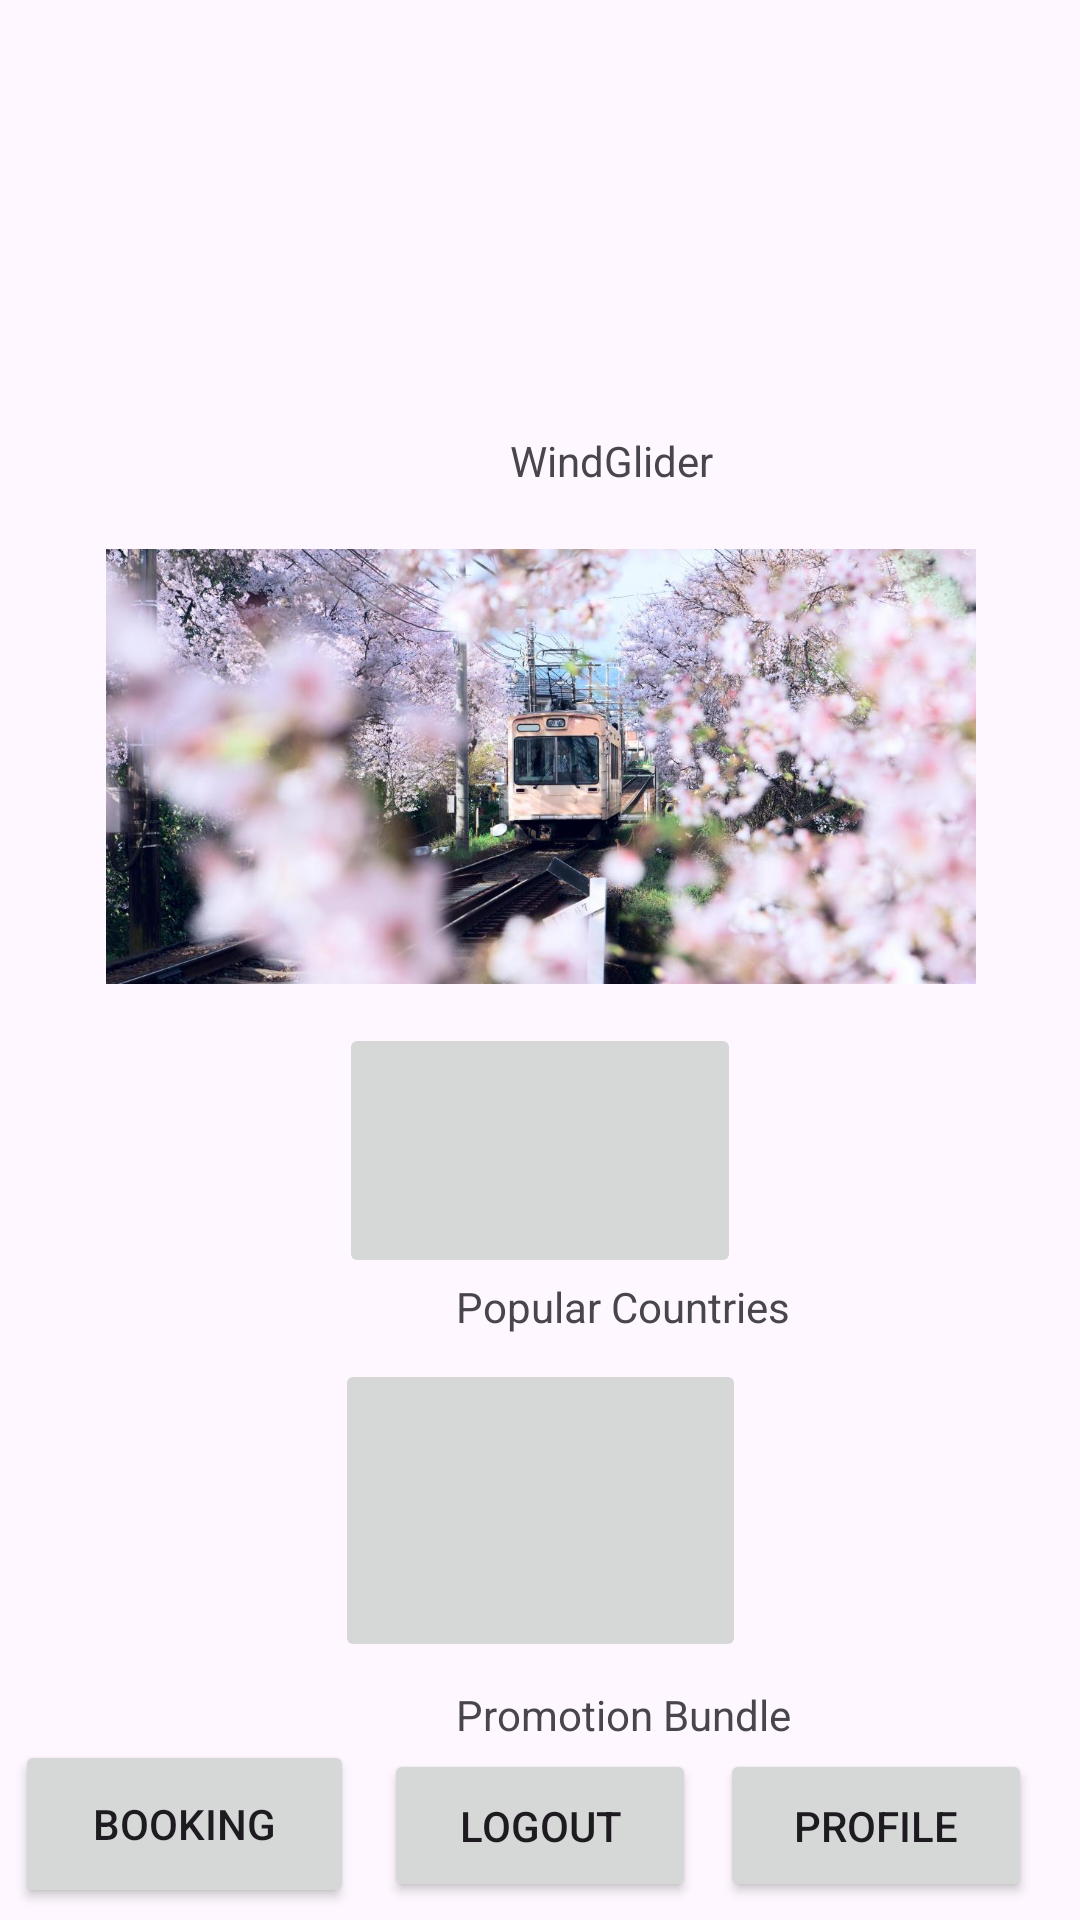

The Android layout XML behind this screen, and the referenced resources:
<!-- AndroidManifest.xml: application theme Theme.FinalAsignment -->
<!-- res/layout/activity_homepage.xml -->
<?xml version="1.0" encoding="utf-8"?>
<androidx.constraintlayout.widget.ConstraintLayout xmlns:android="http://schemas.android.com/apk/res/android"
    xmlns:app="http://schemas.android.com/apk/res-auto"
    xmlns:tools="http://schemas.android.com/tools"
    android:layout_width="match_parent"
    android:layout_height="match_parent"
    tools:context=".homepage">

    <ImageView
        android:id="@+id/logo1"
        android:layout_width="124dp"
        android:layout_height="109dp"
        android:layout_marginStart="143dp"
        android:layout_marginTop="16dp"
        app:layout_constraintStart_toStartOf="parent"
        app:layout_constraintTop_toTopOf="parent"
        tools:srcCompat="@drawable/wind03" />

    <TextView
        android:id="@+id/logoname1"
        android:layout_width="70dp"
        android:layout_height="27dp"
        android:layout_marginStart="170dp"
        android:layout_marginTop="19dp"
        android:text="WindGlider"
        app:layout_constraintStart_toStartOf="parent"
        app:layout_constraintTop_toBottomOf="@+id/logo1" />

    <Button
        android:id="@+id/bookingbutton"
        android:layout_width="113dp"
        android:layout_height="56dp"
        android:layout_marginStart="5dp"
        android:layout_marginBottom="4dp"
        android:text="Booking"
        android:onClick="SendBooking"
        app:layout_constraintBottom_toBottomOf="parent"
        app:layout_constraintStart_toStartOf="parent" />

    <Button
        android:id="@+id/profilebutton"
        android:layout_width="104dp"
        android:layout_height="51dp"
        android:layout_marginEnd="16dp"
        android:layout_marginBottom="6dp"
        android:text="Profile"
        android:onClick="Profile"
        app:layout_constraintBottom_toBottomOf="parent"
        app:layout_constraintEnd_toEndOf="parent" />

    <ImageView
        android:id="@+id/imageView3"
        android:layout_width="454dp"
        android:layout_height="145dp"
        android:layout_marginTop="12dp"
        app:layout_constraintEnd_toEndOf="parent"
        app:layout_constraintStart_toStartOf="parent"
        app:layout_constraintTop_toBottomOf="@+id/logoname1"
        app:srcCompat="@drawable/_91445417" />

    <ImageButton
        android:id="@+id/popularimageButton"
        android:layout_width="134dp"
        android:layout_height="85dp"
        android:layout_marginTop="13dp"
        android:contentDescription="popular1"
        android:onClick="SendPopular"
        app:layout_constraintEnd_toEndOf="parent"
        app:layout_constraintStart_toStartOf="parent"
        app:layout_constraintTop_toBottomOf="@+id/imageView3"
        tools:srcCompat="@tools:sample/avatars" />

    <ImageButton
        android:id="@+id/promotionimageButton2"
        android:layout_width="137dp"
        android:layout_height="101dp"
        android:layout_marginTop="8dp"
        android:contentDescription="promotion1"
        android:onClick="SendPromotion"
        app:layout_constraintEnd_toEndOf="parent"
        app:layout_constraintStart_toStartOf="parent"
        app:layout_constraintTop_toBottomOf="@+id/textView"
        tools:srcCompat="@tools:sample/avatars" />

    <TextView
        android:id="@+id/textView"
        android:layout_width="wrap_content"
        android:layout_height="wrap_content"
        android:layout_marginStart="152dp"
        android:text="Popular Countries"
        app:layout_constraintStart_toStartOf="parent"
        app:layout_constraintTop_toBottomOf="@+id/popularimageButton" />

    <TextView
        android:id="@+id/textView2"
        android:layout_width="wrap_content"
        android:layout_height="wrap_content"
        android:layout_marginStart="152dp"
        android:layout_marginTop="8dp"
        android:text="Promotion Bundle"
        app:layout_constraintStart_toStartOf="parent"
        app:layout_constraintTop_toBottomOf="@+id/promotionimageButton2" />

    <Button
        android:id="@+id/logoutbutton"
        android:layout_width="104dp"
        android:layout_height="51dp"
        android:text="Logout"
        app:layout_constraintBottom_toBottomOf="parent"
        app:layout_constraintEnd_toEndOf="parent"
        app:layout_constraintTop_toTopOf="parent"
        app:layout_constraintStart_toStartOf="parent"
        app:layout_constraintHorizontal_bias="0.5"
        app:layout_constraintVertical_bias="0.99"
        android:onClick="logout"/>

</androidx.constraintlayout.widget.ConstraintLayout>
<!-- resources referenced by this layout -->
<resources>
  <!-- drawable _91445417: jpg bitmap (drawable-nodpi, 124679 bytes) -->
  <!-- drawable wind03: png bitmap (drawable-nodpi, 76166 bytes) -->
  <style name="Theme.FinalAsignment" parent="Base.Theme.FinalAsignment" />
  <style name="Base.Theme.FinalAsignment" parent="Theme.Material3.DayNight.NoActionBar">
          
          
      </style>
</resources>
